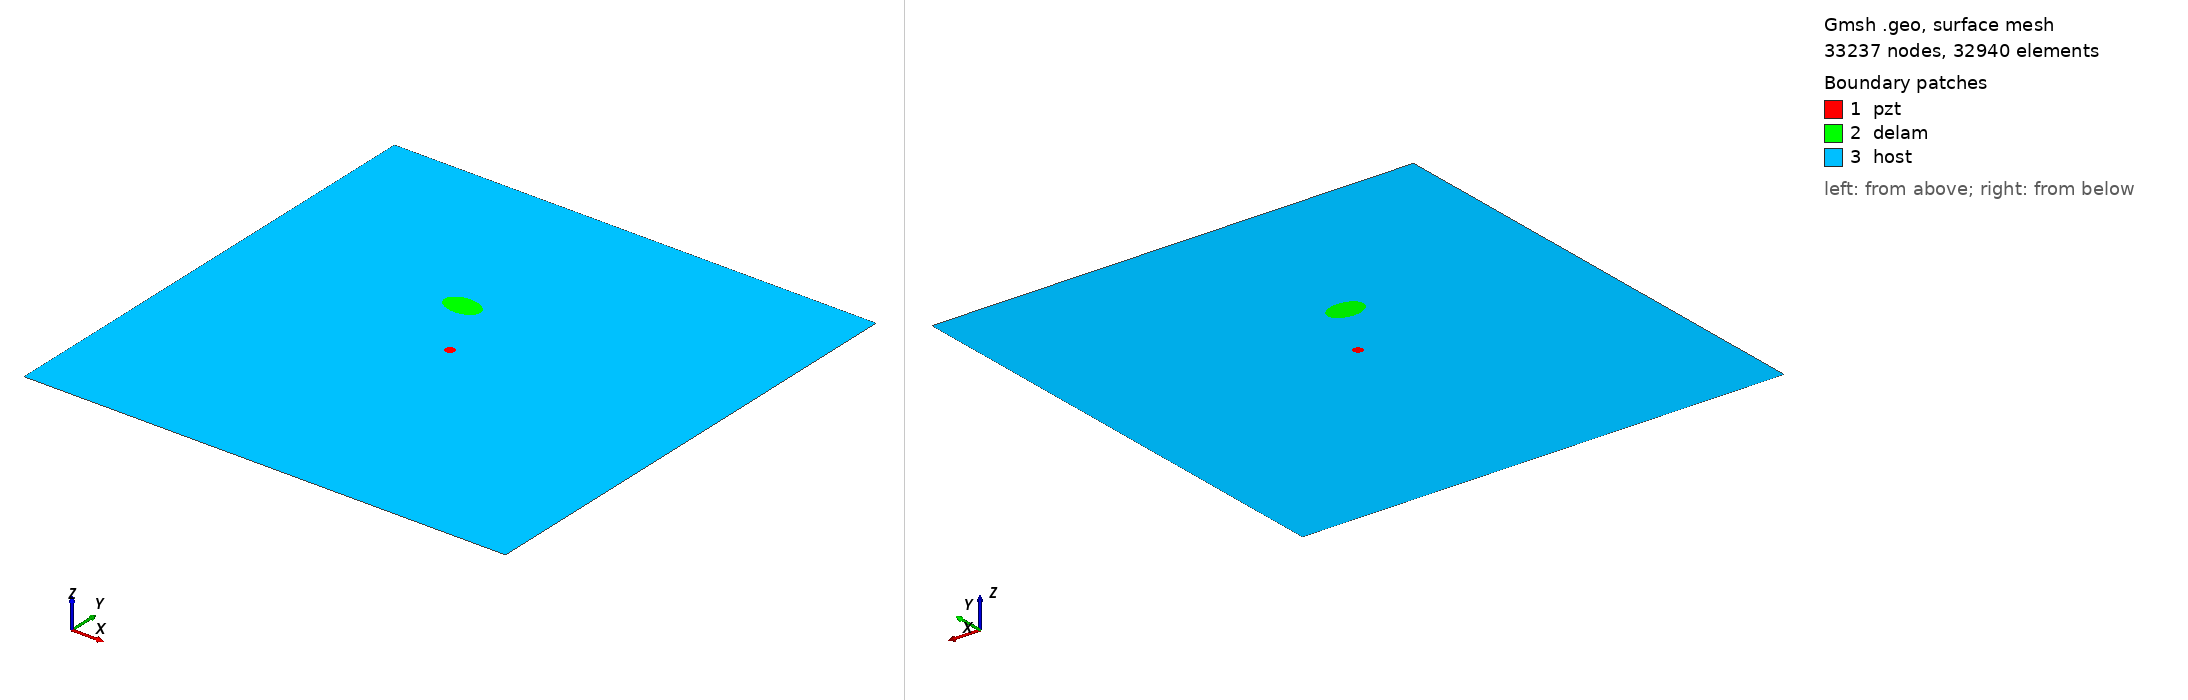

Gmsh geometry script, surface-meshed: 33237 nodes, 32940 surface elements. Boundary patches (legend numbers): 1 pzt, 2 delam, 3 host. Left view from above one corner, right view from below the opposite corner. Legend entries are the model's physical surfaces. The drawing asked Gmsh for element sizes between 1% and 20% of the model's largest extent; the script's own settings can give other sizes.

=== m1_rand_single_delam_458.geo (drawn) ===
SetFactory("OpenCASCADE");
L=0.500000; 
W=0.500000; 
a=0.019237; 
b=0.012683; 
x=0.211987; 
y=0.316217; 
alpha=0.979764 *Pi; 
r=0.005000; 
xpzt=0.250000; 
ypzt=0.250000; 
//+
Point(1) = {0, 0, 0, 1.0};
//+
Point(2) = {L, 0, 0, 1.0};
//+
Point(3) = {L, W, 0, 1.0};
//+
Point(4) = {0, W, 0, 1.0};
//+
Line(1) = {1, 2};
//+
Line(2) = {2, 3};
//+
Line(3) = {3, 4};
//+
Line(4) = {4, 1};
//+
Circle(5) = {xpzt, ypzt, -0, r, 0, 2*Pi};
//+
Ellipse(6) = {x, y, -0, a, b, 0, 2*Pi};
//+
Rotate {{0, 0, 1}, {x, y, 0}, alpha} {
  Curve{6}; 
}
//+
Curve Loop(1) = {4, 1, 2, 3};
//+
Curve Loop(2) = {6};
//+
Curve Loop(3) = {5};
//+
Curve Loop(4) = {6};
//+
Curve Loop(5) = {5};
//+
Plane Surface(1) = {5};
//+
Plane Surface(2) = {4};
//+
Plane Surface(3) = {1, 2, 3};
//+
Point(9) = {xpzt, ypzt, 0, 1.0};
//+
Point{9} In Surface {1};// mesh node at centre of pzt
//+
Physical Surface("pzt") = {1};
//+
Physical Surface("delam") = {2};
//+
Physical Surface("host") = {3};

Mesh.Algorithm = 6; // Frontal
Mesh.CharacteristicLengthFactor = 0.068000;
Mesh.CharacteristicLengthMin = 0.001000;
Mesh.CharacteristicLengthMax = 0.200000;
Mesh.RecombineAll = 1; // Apply recombination algorithm
Mesh.SubdivisionAlgorithm = 1; // 1: all quadrangles
Mesh.Smoothing = 1;
